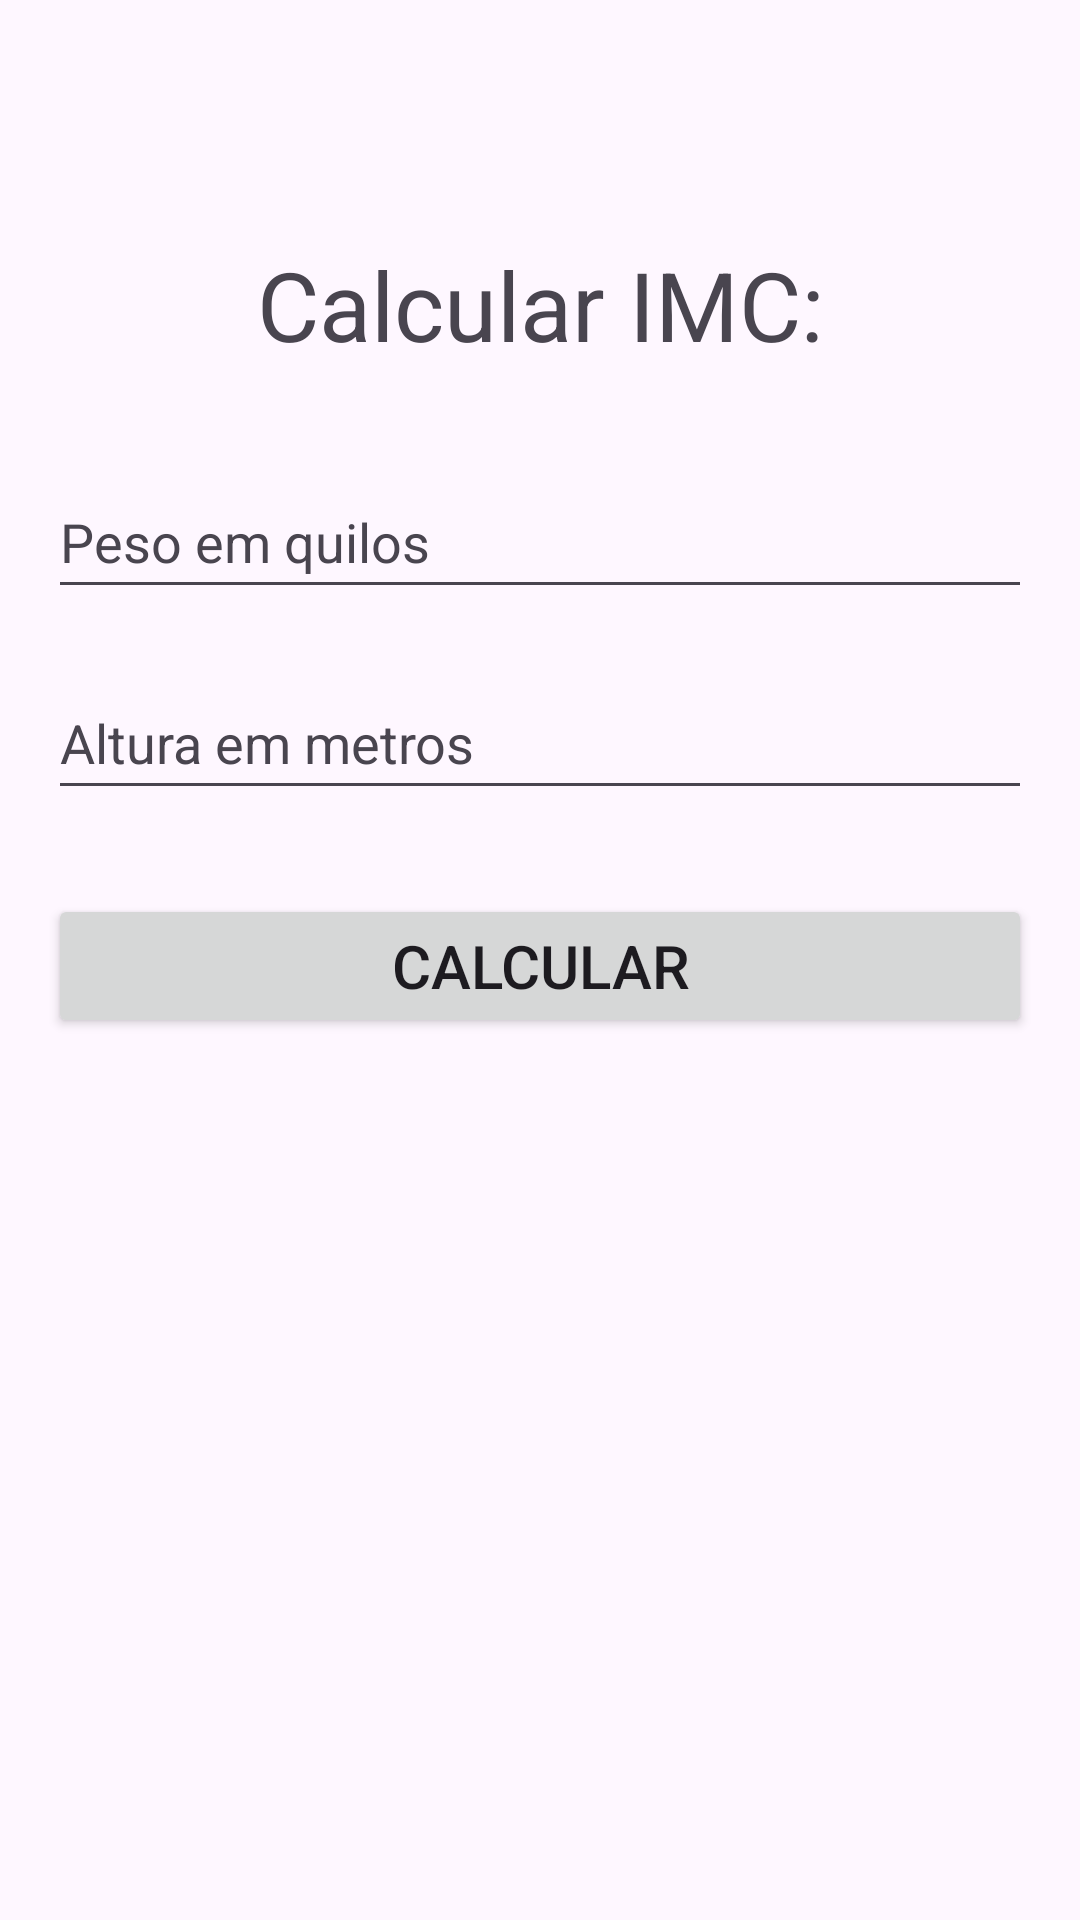

Reconstruct the res/layout file that produces this screen, plus the resources it refers to.
<!-- AndroidManifest.xml: application theme Theme.Counterkotlin -->
<!-- res/layout/activity_calculate_bmi.xml -->
<?xml version="1.0" encoding="utf-8"?>
<androidx.constraintlayout.widget.ConstraintLayout
        xmlns:android="http://schemas.android.com/apk/res/android"
        xmlns:tools="http://schemas.android.com/tools"
        xmlns:app="http://schemas.android.com/apk/res-auto"
        android:layout_width="match_parent"
        android:layout_height="match_parent"
        tools:context="br.com.aline.apps.CalculateBMI">

    <ImageView
            android:src="@drawable/baseline_arrow_back_24"
            android:layout_width="50dp"
            android:background="?attr/selectableItemBackgroundBorderless"
            android:layout_height="40dp" android:id="@+id/iv_back"
            app:layout_constraintTop_toTopOf="parent"
            android:layout_marginTop="16dp" app:layout_constraintStart_toStartOf="parent"
            android:layout_marginStart="16dp" android:contentDescription="@string/back"/>
    <TextView
            android:text="@string/calculate_BMI"
            style="@style/TextAppearance.Material3.HeadlineLarge"
            android:layout_width="wrap_content"
            android:layout_height="wrap_content" android:id="@+id/tv_calculate"
            app:layout_constraintTop_toBottomOf="@+id/iv_back" app:layout_constraintEnd_toEndOf="parent"
            app:layout_constraintStart_toStartOf="parent" android:layout_marginTop="24dp"/>
    <EditText
            style="@style/Widget.Material3.TextInputLayout.FilledBox"
            android:textSize="18sp"
            android:hint="@string/weight_kg"
            android:layout_width="0dp"
            android:layout_height="wrap_content"
            android:inputType="numberDecimal"
            android:ems="10"
            android:id="@+id/et_weight"
            android:layout_marginTop="32dp"
            app:layout_constraintTop_toBottomOf="@+id/tv_calculate" app:layout_constraintEnd_toEndOf="parent"
            app:layout_constraintStart_toStartOf="parent" android:layout_marginStart="16dp"
            android:layout_marginEnd="16dp" android:minHeight="48dp"/>
    <EditText
            style="@style/Widget.Material3.TextInputLayout.FilledBox"
            android:textSize="18sp"
            android:hint="@string/height_m"
            android:layout_width="0dp"
            android:layout_height="wrap_content"
            android:inputType="numberDecimal"
            android:ems="10"
            android:id="@+id/et_heigth"
            android:layout_marginTop="19dp"
            app:layout_constraintTop_toBottomOf="@+id/et_weight"
            app:layout_constraintStart_toStartOf="parent" app:layout_constraintEnd_toEndOf="parent"
            android:layout_marginStart="16dp" android:layout_marginEnd="16dp" android:minHeight="48dp"/>
    <Button
            android:text="@string/calculate"
            android:textSize="20sp"
            android:paddingVertical="5dp"
            style="@style/Widget.AppCompat.Button"

            android:layout_width="0dp"
            android:layout_height="wrap_content" android:id="@+id/btn_calculate"
            app:layout_constraintStart_toStartOf="parent" app:layout_constraintEnd_toEndOf="parent"
            app:layout_constraintTop_toBottomOf="@+id/et_heigth" android:layout_marginTop="28dp"
            android:layout_marginStart="16dp" android:layout_marginEnd="16dp"/>
    <TextView
            android:layout_width="wrap_content"
            android:layout_height="wrap_content" android:id="@+id/tv_result"
            android:layout_marginTop="42dp"
            android:textStyle="bold"
            style="@style/TextAppearance.AppCompat.Headline"
            app:layout_constraintTop_toBottomOf="@+id/btn_calculate" app:layout_constraintEnd_toEndOf="parent"
            app:layout_constraintStart_toStartOf="parent" app:layout_constraintBottom_toBottomOf="parent"
            app:layout_constraintVertical_bias="0.0"/>
</androidx.constraintlayout.widget.ConstraintLayout>
<!-- resources referenced by this layout -->
<resources>
  <string name="back">Voltar</string>
  <string name="calculate">Calcular</string>
  <string name="calculate_BMI">Calcular IMC:</string>
  <string name="height_m">Altura em metros</string>
  <string name="weight_kg">Peso em quilos</string>
  <style name="Theme.Counterkotlin" parent="Base.Theme.Counterkotlin" />
  <style name="Base.Theme.Counterkotlin" parent="Theme.Material3.DayNight">
          
          
      </style>
</resources>
